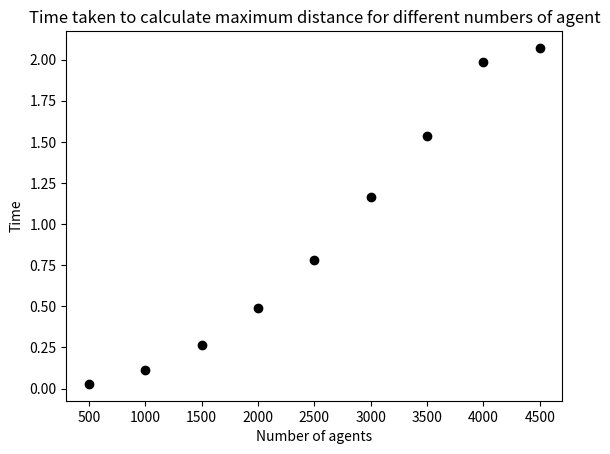

Python code for this plot:
# -*- coding: utf-8 -*-
"""
Created on Fri Jan  6 11:01:28 2023

[redacted]
"""
import random
from matplotlib import pyplot as plt
import time

# Set the pseudo-random seed for reproducibility
random.seed(0)

# A variable to store the number of agents
#n_agents = 500

def get_distance(x0, y0, x1, y1):
    # Calculate the difference in the x coordinates.
    dx = x0 - x1
    # Calculate the difference in the y coordinates.
    dy = y0 - y1
    # Square the differences and add the squares
    ssd = (dx * dx) + (dy * dy)
    # Calculate the square root
    distance = ssd ** 0.5
    return distance

def get_max_distance():
    max_distance = 0
    for i in range(len(agents)):
        a = agents[i]
        for j in range(i + 1, len(agents)):
            #print("i", i, "j", j)
            b = agents[j]
            distance = get_distance(a[0], a[1], b[0], b[1])
            #print("distance between", a, b, distance)
            max_distance = max(max_distance, distance)
            #print("max_distance", max_distance)
    return max_distance

# A list to store times
run_times = []
n_agents_range = range(500, 5000, 500)
for n_agents in n_agents_range:
    
    # Initialise agents
    agents = []
    for i in range(n_agents):
        agents.append([random.randint(0, 99), random.randint(0, 99)])
    #print(agents)
    
    # Print the maximum distance between all the agents
    start = time.perf_counter()
    print("Maximum distance between all the agents", get_max_distance())
    end = time.perf_counter()
    run_time = end - start
    print("Time taken to calculate maximum distance", run_time)
    run_times.append(run_time)

# Plot
plt.title("Time taken to calculate maximum distance for different numbers of agent")
plt.xlabel("Number of agents")
plt.ylabel("Time")
j = 0
for i in n_agents_range:
    plt.scatter(i, run_times[j], color='black')
    j = j + 1
plt.show()
